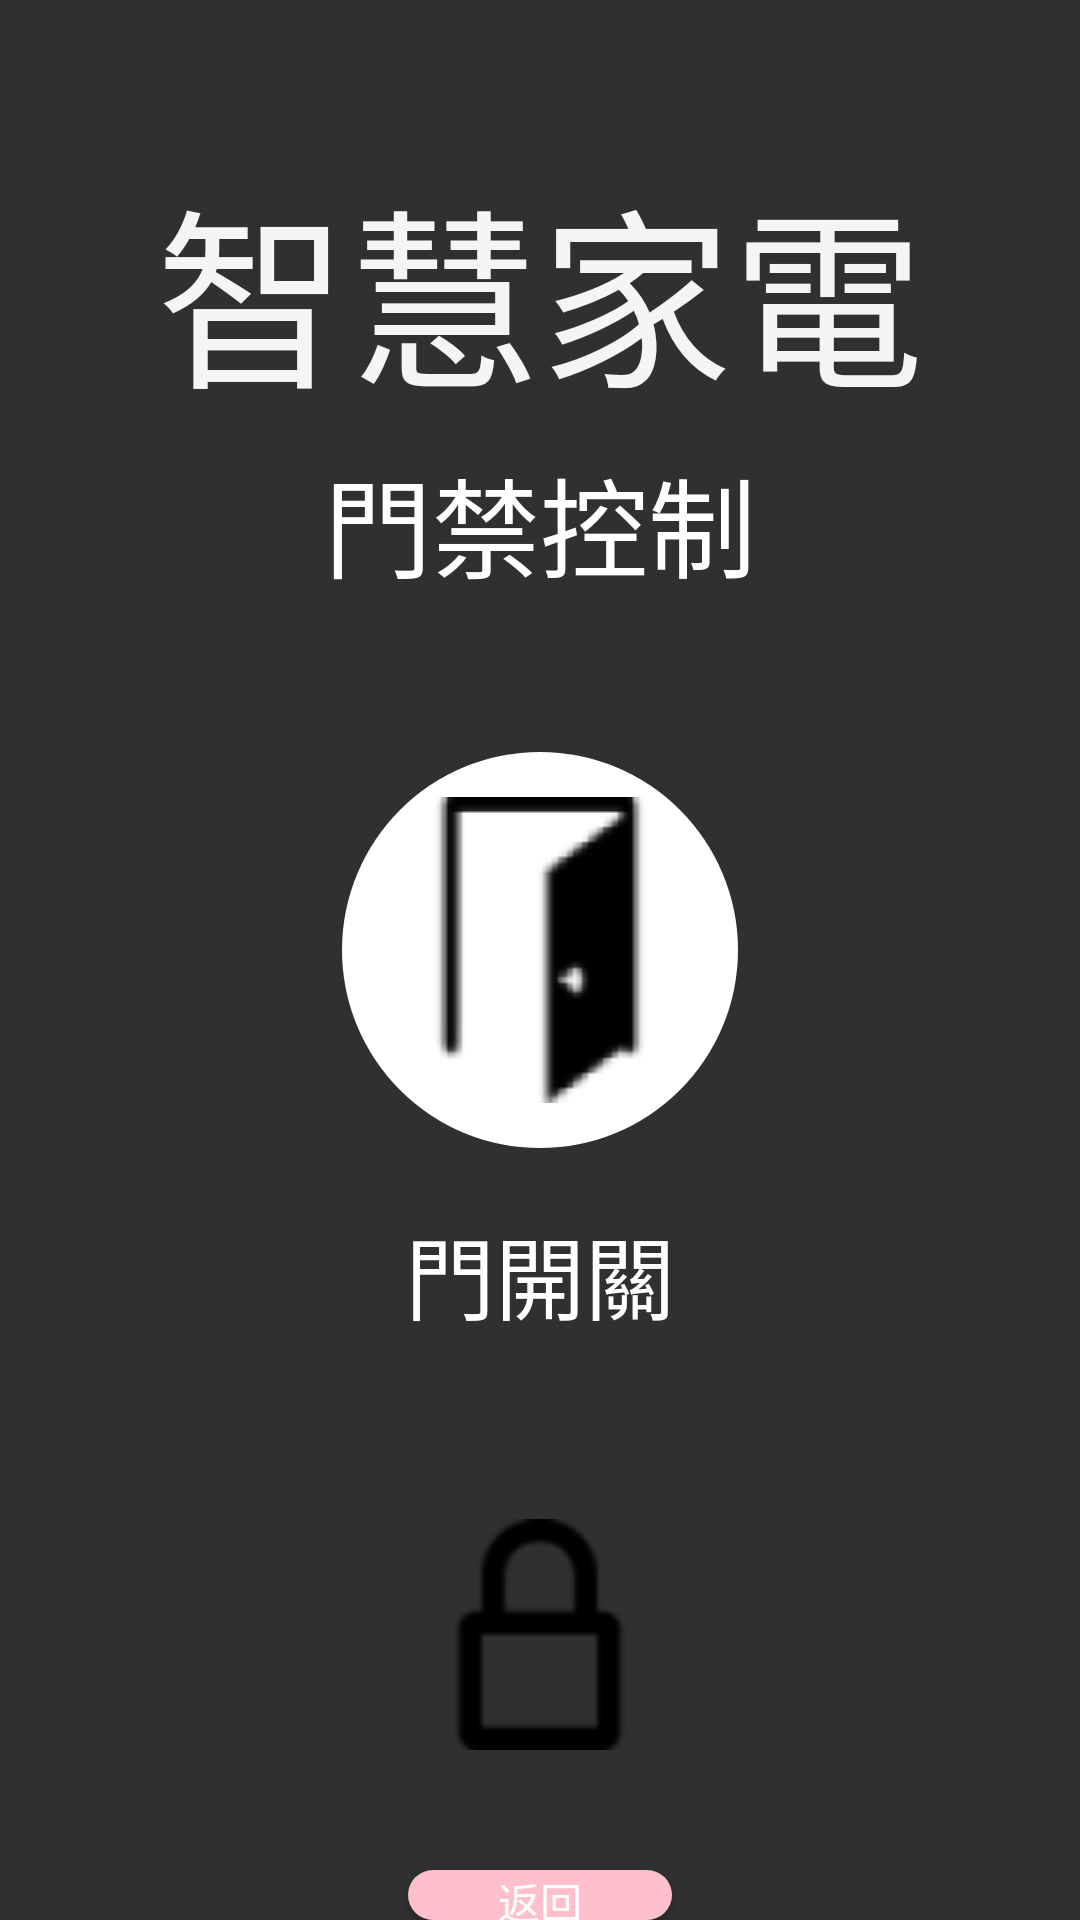

Layout XML and referenced resources for this Android screen:
<!-- AndroidManifest.xml: application theme Theme.AppCompat.NoActionBar -->
<!-- res/layout/activity_door_contral.xml -->
<?xml version="1.0" encoding="utf-8"?>
<LinearLayout xmlns:android="http://schemas.android.com/apk/res/android"
    xmlns:app="http://schemas.android.com/apk/res-auto"
    xmlns:tools="http://schemas.android.com/tools"
    android:layout_width="match_parent"
    android:orientation="vertical"
    android:background="@drawable/gradient"
    android:layout_height="match_parent"
    tools:context=".ControlPage.Door_contral">
    <TextView
        android:layout_gravity="center"
        android:layout_width="wrap_content"
        android:textSize="64sp"
        android:text="@string/Title"
        android:textColor="@color/title"
        android:layout_marginTop="50dp"
        android:id="@id/imageView"
        android:layout_height="wrap_content">
    </TextView>

    <TextView
        android:id="@+id/title"
        android:layout_width="wrap_content"
        android:layout_height="wrap_content"
        android:layout_gravity="center"
        android:layout_below="@id/imageView"
        android:layout_marginTop="5dp"
        android:text="@string/Title_door"
        android:textColor="@color/white"
        android:textSize="36dp" />
    <ImageView
        android:layout_gravity="center"
        android:layout_marginTop="@dimen/Picture_below_titile"
        android:padding="15dp"
        android:background="@drawable/circle_button"
        android:layout_width="wrap_content"
        android:layout_height="wrap_content"
        android:src="@drawable/opened_door"
        >
    </ImageView>
    <TextView
        android:layout_width="wrap_content"
        android:layout_height="wrap_content"
        android:layout_gravity="center"
        android:textColor="@color/white"
        android:layout_marginTop="20dp"
        android:textSize="30dp"
        android:text="@string/switch_door">
    </TextView>
    <ImageButton
        android:layout_width="wrap_content"
        android:layout_height="wrap_content"
        android:padding="10dp"
        android:layout_gravity="center"
        android:layout_marginTop="50dp"
        android:background="@drawable/door_button_close"
        android:src="@drawable/close_lock">
    </ImageButton>
    <Button
        android:id="@+id/btn_back_door"
        android:layout_width="wrap_content"
        android:layout_height="wrap_content"
        android:background="@drawable/rectangle_button"
        android:text="@string/back"
        android:textColor="@color/white"
        android:layout_gravity="center"
        android:layout_marginTop="30dp"
        >
    </Button>
</LinearLayout>
<!-- resources referenced by this layout -->
<resources>
  <color name="title">#f5f5f5</color>
  <color name="white">#ffffff</color>
  <dimen name="Picture_below_titile">50dp</dimen>
  <!-- drawable circle_button (drawable) -->
  <?xml version="1.0" encoding="utf-8"?>
  <selector xmlns:android=
      "http://schemas.android.com/apk/res/android"
      >
      <item
          android:state_pressed="false">
          <shape android:shape="oval">
              <solid android:color="#FFFFFF"/>
          </shape>
      </item>
  
      <item
          android:state_pressed="true">
          <shape android:shape="oval">
              <solid android:color="#D0D0D0"/>
          </shape>
      </item>
  
  </selector>
  <!-- drawable close_lock: png bitmap (drawable, 1724 bytes) -->
  <!-- drawable opened_door: png bitmap (drawable, 2075 bytes) -->
  <!-- drawable rectangle_button (drawable) -->
  <?xml version="1.0" encoding="utf-8"?>
  <selector xmlns:android="http://schemas.android.com/apk/res/android">
      <item
          android:top="12sp"
          android:bottom="12sp"
          >
          <shape android:shape="rectangle">
              <solid android:color="@color/itemColor"/>
              <corners android:radius="100sp"/>
          </shape>
      </item>
  </selector>
  <string name="Title">智慧家電</string>
  <string name="Title_door">門禁控制</string>
  <string name="back">返回</string>
  <string name="switch_door">門開關</string>
  <color name="itemColor">#ffc0cb</color>
</resources>
